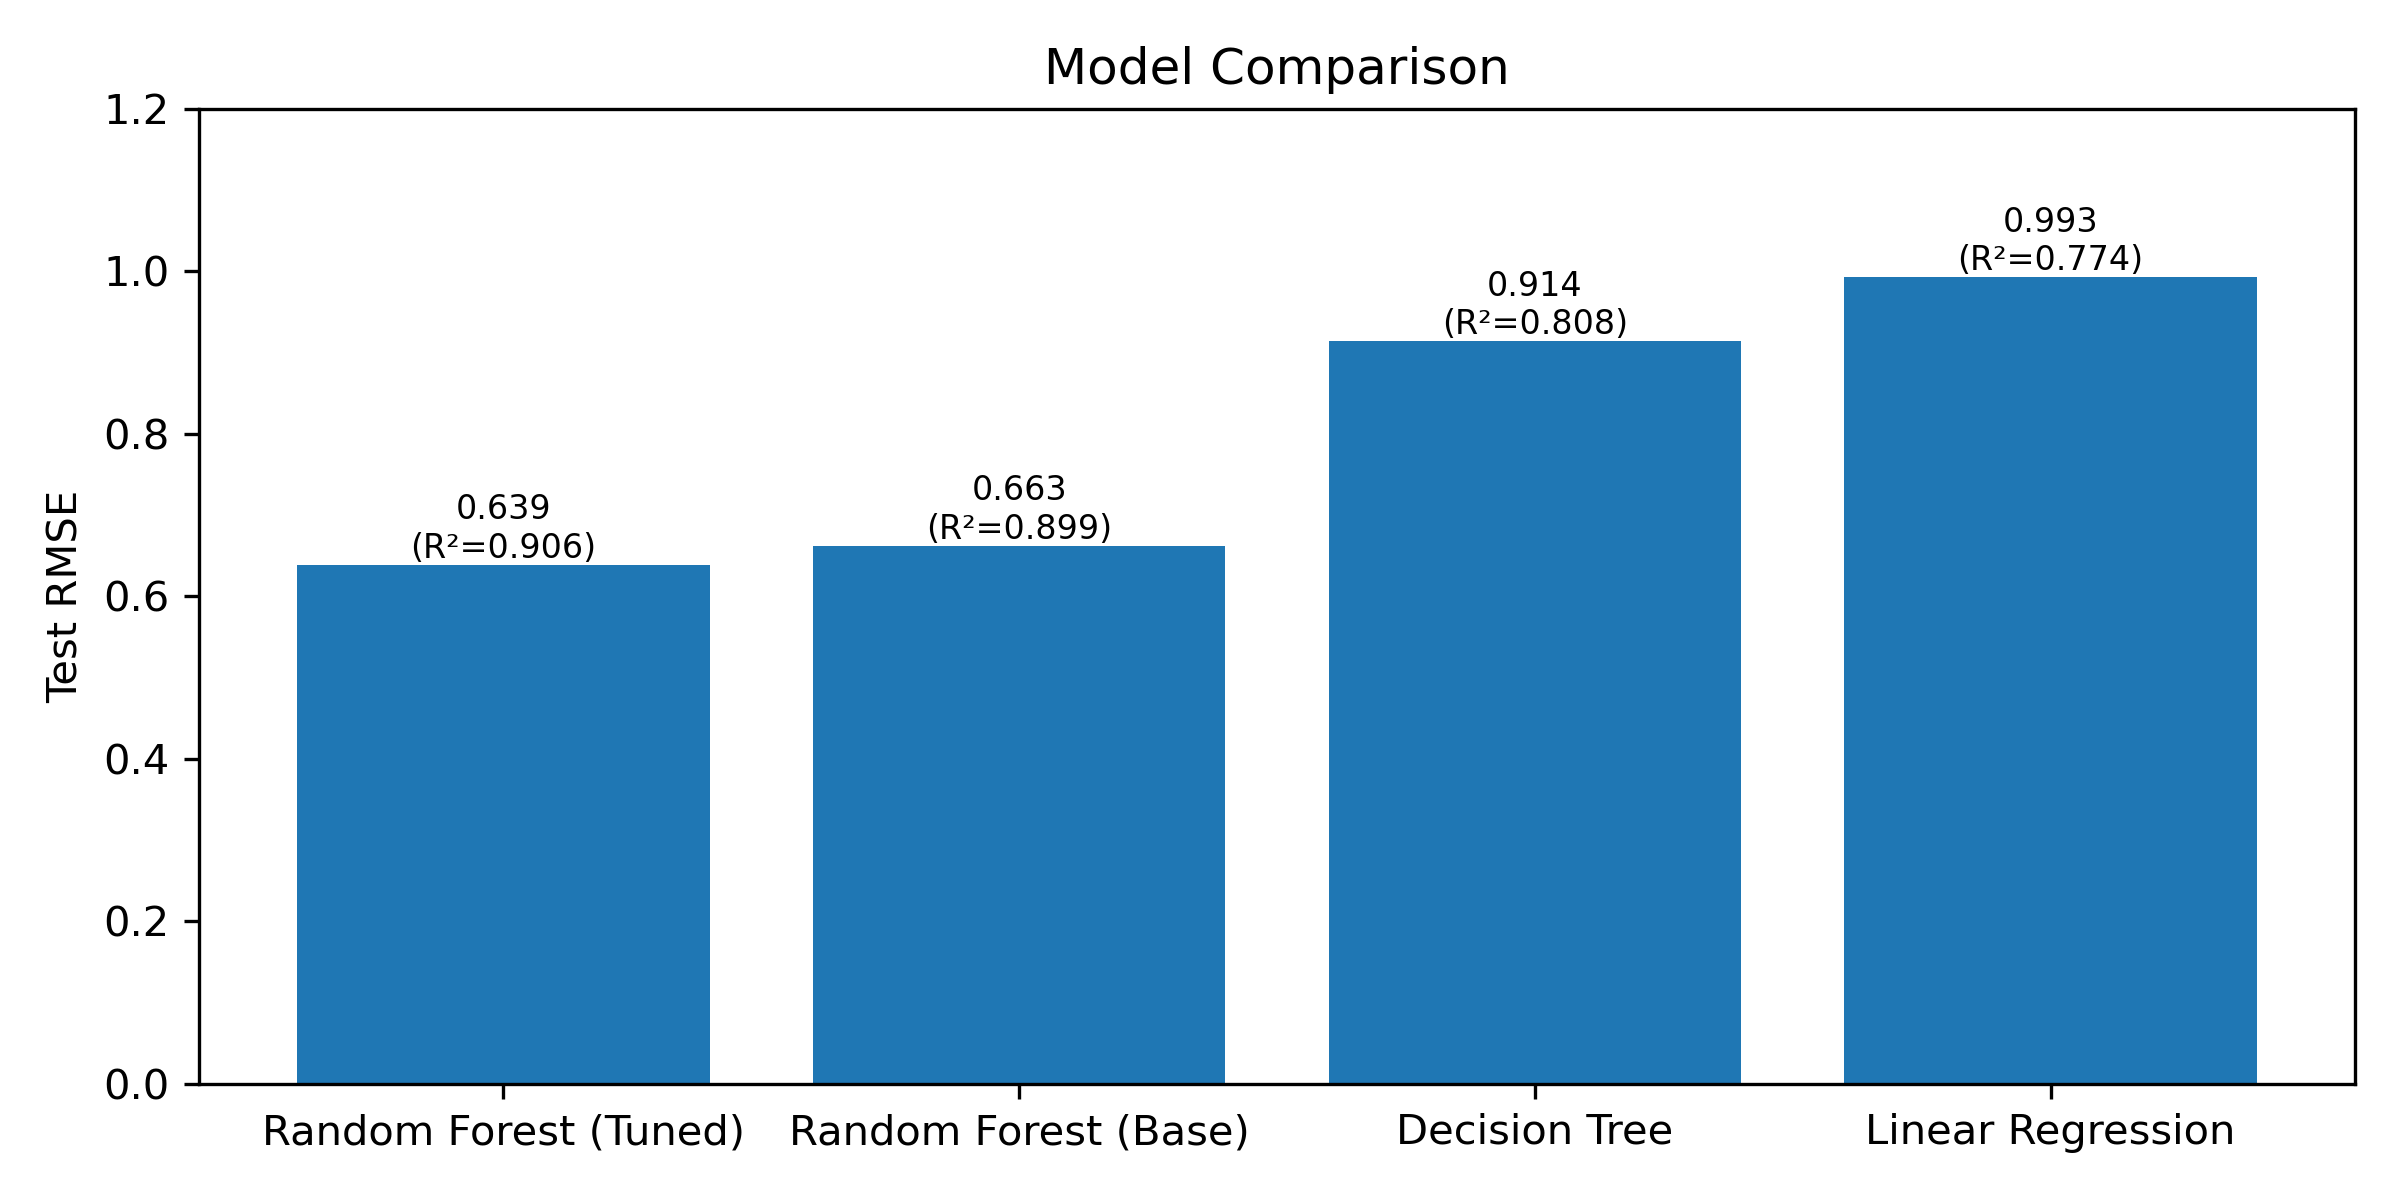

Data behind this chart, as committed beside it:
Model, Test RMSE, Test R²
Random Forest (Tuned), 0.6391, 0.9062
Random Forest (Base), 0.6626, 0.8992
Decision Tree, 0.9139, 0.8082
Linear Regression, 0.9929, 0.7736
